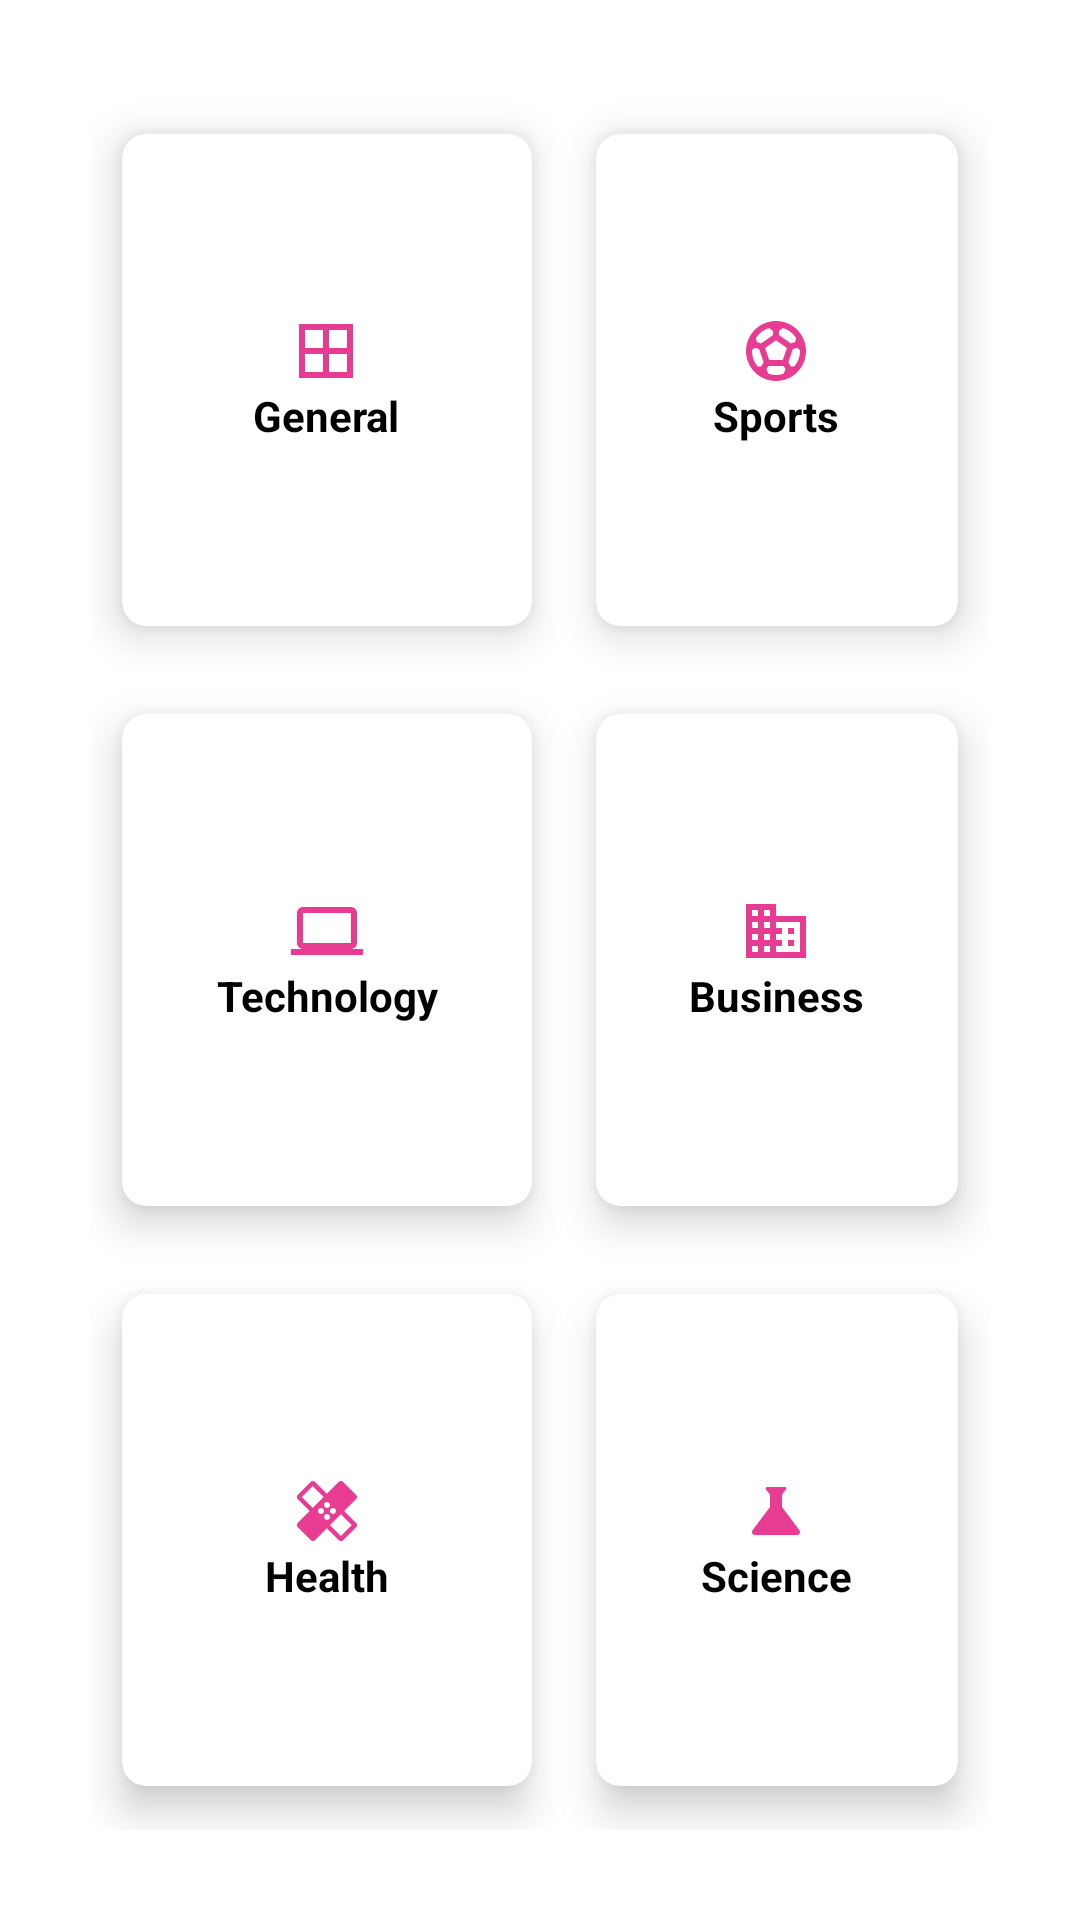

Android layout source for this screen:
<!-- AndroidManifest.xml: application theme Theme.NewsApp -->
<!-- res/layout/fragment_categories.xml -->
<?xml version="1.0" encoding="utf-8"?>
<layout xmlns:android="http://schemas.android.com/apk/res/android"
    xmlns:app="http://schemas.android.com/apk/res-auto"
    xmlns:tools="http://schemas.android.com/tools">

    <data>

    </data>

    <ScrollView
        android:layout_width="match_parent"
        android:layout_height="match_parent"
        android:fillViewport="true"
        tools:context=".ui.fragments.CategoriesFragment">

        <RelativeLayout
            android:layout_width="match_parent"
            android:layout_height="match_parent">

            <GridLayout
                android:layout_width="match_parent"
                android:layout_height="match_parent"
                android:layout_margin="30dp"
                android:alignmentMode="alignMargins"
                android:columnCount="2"
                android:columnOrderPreserved="false"
                android:rowCount="3">


                <com.google.android.material.card.MaterialCardView
                    android:id="@+id/genral_category"
                    android:layout_width="wrap_content"
                    android:layout_height="wrap_content"
                    android:layout_row="0"
                    android:layout_rowWeight="1"
                    android:layout_column="0"
                    android:layout_columnWeight="1"
                    android:clickable="true"
                    app:cardCornerRadius="8dp"
                    app:cardElevation="8dp"
                    app:cardUseCompatPadding="true">

                    <LinearLayout
                        android:layout_width="wrap_content"
                        android:layout_height="wrap_content"
                        android:layout_gravity="center_vertical|center_horizontal"
                        android:gravity="center"
                        android:orientation="vertical">

                        <ImageView
                            android:layout_width="wrap_content"
                            android:layout_height="wrap_content"
                            android:src="@drawable/ic_baseline_border_all_24" />

                        <TextView
                            android:layout_width="wrap_content"
                            android:layout_height="wrap_content"
                            android:text="General"
                            android:textAlignment="center"
                            android:textColor="@color/black"
                            android:textStyle="bold" />
                    </LinearLayout>
                </com.google.android.material.card.MaterialCardView>

                <com.google.android.material.card.MaterialCardView
                    android:id="@+id/sports_category"
                    android:layout_width="wrap_content"
                    android:layout_height="wrap_content"
                    android:layout_row="0"
                    android:layout_rowWeight="1"
                    android:layout_column="1"
                    android:layout_columnWeight="1"
                    android:clickable="true"
                    android:focusable="true"
                    app:cardCornerRadius="8dp"
                    app:cardElevation="8dp"
                    app:cardUseCompatPadding="true">

                    <LinearLayout
                        android:layout_width="wrap_content"
                        android:layout_height="wrap_content"
                        android:layout_gravity="center_vertical|center_horizontal"
                        android:gravity="center"
                        android:orientation="vertical">

                        <ImageView
                            android:layout_width="wrap_content"
                            android:layout_height="wrap_content"
                            android:src="@drawable/ic_baseline_sports_soccer_24" />

                        <TextView
                            android:layout_width="wrap_content"
                            android:layout_height="wrap_content"
                            android:text="Sports"
                            android:textAlignment="center"
                            android:textColor="@color/black"
                            android:textStyle="bold" />
                    </LinearLayout>
                </com.google.android.material.card.MaterialCardView>

                <com.google.android.material.card.MaterialCardView
                    android:id="@+id/technology_category"
                    android:layout_width="wrap_content"
                    android:layout_height="wrap_content"
                    android:layout_row="1"
                    android:layout_rowWeight="1"
                    android:layout_column="0"
                    android:layout_columnWeight="1"
                    android:clickable="true"
                    app:cardCornerRadius="8dp"
                    app:cardElevation="8dp"
                    app:cardUseCompatPadding="true">

                    <LinearLayout
                        android:layout_width="wrap_content"
                        android:layout_height="wrap_content"
                        android:layout_gravity="center_vertical|center_horizontal"
                        android:gravity="center"
                        android:orientation="vertical">

                        <ImageView
                            android:layout_width="wrap_content"
                            android:layout_height="wrap_content"
                            android:src="@drawable/ic_baseline_technology_24" />

                        <TextView
                            android:layout_width="wrap_content"
                            android:layout_height="wrap_content"
                            android:text="Technology"
                            android:textAlignment="center"
                            android:textColor="@color/black"
                            android:textStyle="bold" />
                    </LinearLayout>
                </com.google.android.material.card.MaterialCardView>

                <com.google.android.material.card.MaterialCardView
                    android:id="@+id/business_category"
                    android:layout_width="wrap_content"
                    android:layout_height="wrap_content"
                    android:layout_row="1"
                    android:layout_rowWeight="1"
                    android:layout_column="1"
                    android:layout_columnWeight="1"
                    android:clickable="true"
                    app:cardCornerRadius="8dp"
                    app:cardElevation="8dp"
                    app:cardUseCompatPadding="true">

                    <LinearLayout
                        android:layout_width="wrap_content"
                        android:layout_height="wrap_content"
                        android:layout_gravity="center_vertical|center_horizontal"
                        android:gravity="center"
                        android:orientation="vertical">

                        <ImageView
                            android:layout_width="wrap_content"
                            android:layout_height="wrap_content"
                            android:src="@drawable/ic_baseline_business_24" />

                        <TextView
                            android:layout_width="wrap_content"
                            android:layout_height="wrap_content"
                            android:text="Business"
                            android:textAlignment="center"
                            android:textColor="@color/black"
                            android:textStyle="bold" />
                    </LinearLayout>

                </com.google.android.material.card.MaterialCardView>


                <com.google.android.material.card.MaterialCardView
                    android:id="@+id/health_categity"
                    android:layout_width="wrap_content"
                    android:layout_height="wrap_content"
                    android:layout_row="2"
                    android:layout_rowWeight="1"
                    android:layout_column="0"
                    android:layout_columnWeight="1"
                    android:clickable="true"
                    app:cardCornerRadius="8dp"
                    app:cardElevation="8dp"
                    app:cardUseCompatPadding="true">

                    <LinearLayout
                        android:layout_width="wrap_content"
                        android:layout_height="wrap_content"
                        android:layout_gravity="center_vertical|center_horizontal"
                        android:gravity="center"
                        android:orientation="vertical">

                        <ImageView
                            android:layout_width="wrap_content"
                            android:layout_height="wrap_content"
                            android:src="@drawable/ic_baseline_healing_24" />

                        <TextView
                            android:layout_width="wrap_content"
                            android:layout_height="wrap_content"
                            android:text="Health"
                            android:textAlignment="center"
                            android:textColor="@color/black"
                            android:textStyle="bold" />
                    </LinearLayout>
                </com.google.android.material.card.MaterialCardView>

                <com.google.android.material.card.MaterialCardView
                    android:id="@+id/science_category"
                    android:layout_width="wrap_content"
                    android:layout_height="wrap_content"
                    android:layout_row="2"
                    android:layout_rowWeight="1"
                    android:layout_column="1"
                    android:layout_columnWeight="1"
                    android:clickable="true"
                    app:cardCornerRadius="8dp"
                    app:cardElevation="8dp"
                    app:cardUseCompatPadding="true">

                    <LinearLayout
                        android:layout_width="wrap_content"
                        android:layout_height="wrap_content"
                        android:layout_gravity="center_vertical|center_horizontal"
                        android:gravity="center"
                        android:orientation="vertical">

                        <ImageView
                            android:layout_width="wrap_content"
                            android:layout_height="wrap_content"
                            android:src="@drawable/ic_baseline_science_24" />

                        <TextView
                            android:layout_width="wrap_content"
                            android:layout_height="wrap_content"
                            android:text="Science"
                            android:textAlignment="center"
                            android:textColor="@color/black"
                            android:textStyle="bold" />
                    </LinearLayout>

                </com.google.android.material.card.MaterialCardView>
            </GridLayout>

        </RelativeLayout>
    </ScrollView>
</layout>
<!-- resources referenced by this layout -->
<resources>
  <color name="black">#FF000000</color>
  <!-- drawable ic_baseline_border_all_24 (drawable) -->
  <vector android:height="24dp"
      android:tint="@color/purple_500"
      android:viewportHeight="24"
      android:viewportWidth="24"
      android:width="24dp"
      xmlns:android="http://schemas.android.com/apk/res/android">
      <path
          android:fillColor="@android:color/white"
          android:pathData="M3,3v18h18L21,3L3,3zM11,19L5,19v-6h6v6zM11,11L5,11L5,5h6v6zM19,19h-6v-6h6v6zM19,11h-6L13,5h6v6z" />
  </vector>
  <!-- drawable ic_baseline_business_24 (drawable) -->
  <vector android:height="24dp"
      android:tint="@color/purple_500"
      android:viewportHeight="24"
      android:viewportWidth="24"
      android:width="24dp"
      xmlns:android="http://schemas.android.com/apk/res/android">
      <path
          android:fillColor="@android:color/white"
          android:pathData="M12,7L12,3L2,3v18h20L22,7L12,7zM6,19L4,19v-2h2v2zM6,15L4,15v-2h2v2zM6,11L4,11L4,9h2v2zM6,7L4,7L4,5h2v2zM10,19L8,19v-2h2v2zM10,15L8,15v-2h2v2zM10,11L8,11L8,9h2v2zM10,7L8,7L8,5h2v2zM20,19h-8v-2h2v-2h-2v-2h2v-2h-2L12,9h8v10zM18,11h-2v2h2v-2zM18,15h-2v2h2v-2z" />
  </vector>
  <!-- drawable ic_baseline_science_24 (drawable) -->
  <vector android:height="24dp"
      android:tint="@color/purple_500"
      android:viewportHeight="24"
      android:viewportWidth="24"
      android:width="24dp"
      xmlns:android="http://schemas.android.com/apk/res/android">
      <path
          android:fillColor="@android:color/white"
          android:pathData="M19.8,18.4L14,10.67V6.5l1.35,-1.69C15.61,4.48 15.38,4 14.96,4H9.04C8.62,4 8.39,4.48 8.65,4.81L10,6.5v4.17L4.2,18.4C3.71,19.06 4.18,20 5,20h14C19.82,20 20.29,19.06 19.8,18.4z" />
  </vector>
  <!-- drawable ic_baseline_technology_24 (drawable) -->
  <vector xmlns:android="http://schemas.android.com/apk/res/android"
      android:width="24dp"
      android:height="24dp"
      android:viewportWidth="24"
      android:viewportHeight="24"
      android:tint="@color/purple_500">
      <path
          android:fillColor="@android:color/white"
          android:pathData="M20,18c1.1,0 1.99,-0.9 1.99,-2L22,6c0,-1.1 -0.9,-2 -2,-2H4c-1.1,0 -2,0.9 -2,2v10c0,1.1 0.9,2 2,2H0v2h24v-2h-4zM4,6h16v10H4V6z" />
  </vector>
  <style name="Theme.NewsApp" parent="Theme.MaterialComponents.DayNight.NoActionBar">
          
          <item name="colorPrimary">@color/purple_500</item>
          <item name="colorPrimaryVariant">@color/purple_700</item>
          <item name="colorOnPrimary">@color/white</item>
          
          <item name="colorSecondary">@color/teal_200</item>
          <item name="colorSecondaryVariant">@color/teal_700</item>
          <item name="colorOnSecondary">@color/black</item>
          
          <item name="android:statusBarColor" tools:targetApi="l">?attr/colorPrimaryVariant</item>
          
      </style>
  <color name="purple_500">#E73C91</color>
  <color name="purple_700">#F22C76</color>
  <color name="white">#FFFFFFFF</color>
  <color name="teal_200">#FF03DAC5</color>
  <color name="teal_700">#FF018786</color>
</resources>
